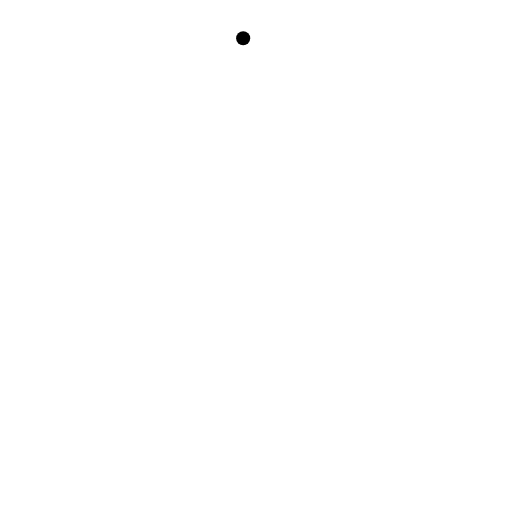
t = 0.00 s
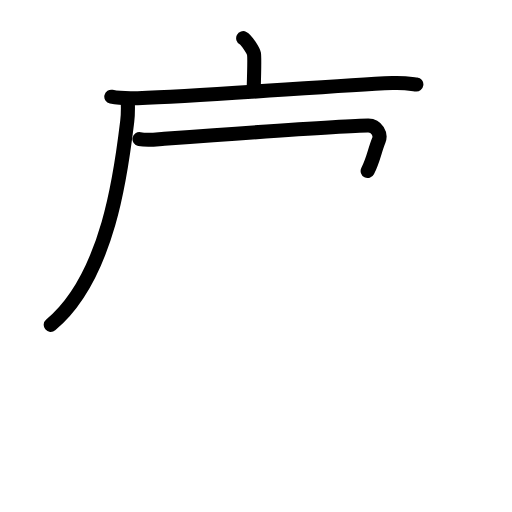
t = 3.75 s
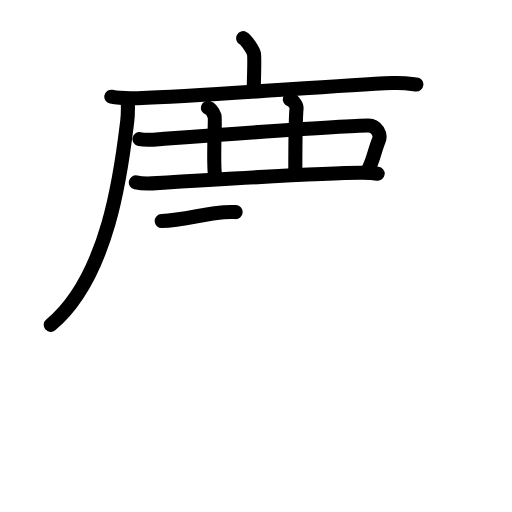
t = 7.50 s
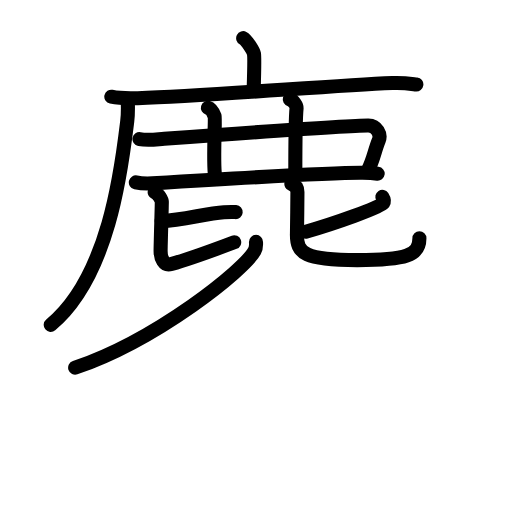
t = 11.50 s
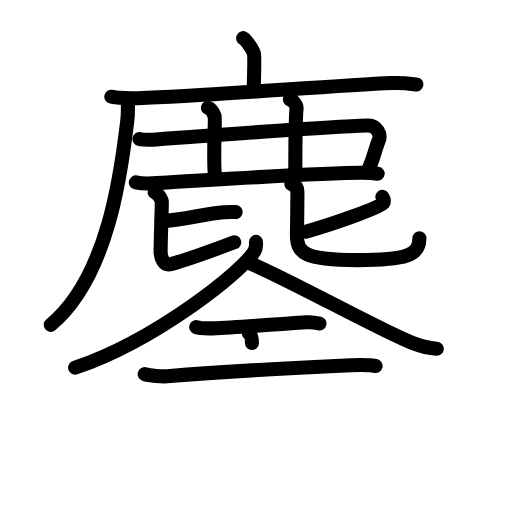
t = 15.38 s
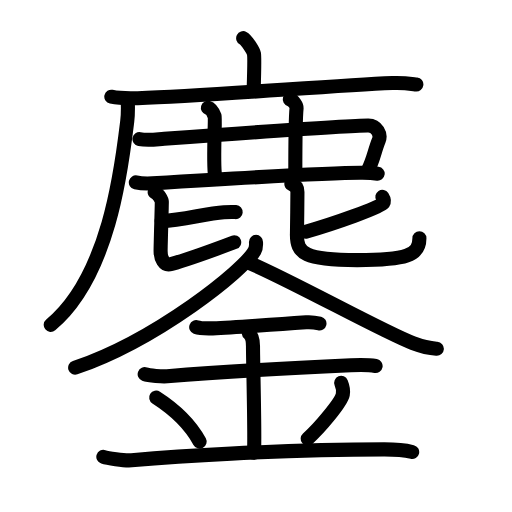
t = 19.00 s

The animated SVG that drew these frames (rendered in a browser with its animation timeline set to each time). Animation: 66 SMIL elements (animate=66); one cycle of 19.00 s.

<?xml version="1.0" encoding="UTF-8"?>
<!--
AniKanjiVG is licensed by CC-BY-SA Paul C. Sommerhoff (https://bitbucket.org/sommerhoff/anikanjivg).
AniKanjiVG uses KanjiVG which is licensed by CC-BY-SA Ulrich Apel (http://kanjivg.tagaini.net).
See also http://creativecommons.org/licenses/by-sa/3.0/
-->
<svg xmlns:kvg='http://kanjivg.tagaini.net' xmlns='http://www.w3.org/2000/svg' width='109' height='109' viewBox='0 0 109 109' style='fill:none;stroke:#000000;stroke-width:3;stroke-linecap:round;stroke-linejoin:round;' id="kvg:kanji_093d6"><g id="kvg:093d6" kvg:element="鏖"><g id="kvg:093d6-g1" kvg:element="鹿" kvg:position="top" kvg:radical="nelson"><g id="kvg:093d6-g2" kvg:element="广"><path id="kvg:093d6-s1" kvg:type="㇑a" d="M51.77,8.13c0.69,0.35,2.16,2.63,2.3,3.33c0.14,0.7,0.07,3.33-0.07,7.72"><animate attributeName="d" begin="0.0s" dur="0.5s" from="M51.77,8.13C51.77,8.13,51.77,8.13,51.77,8.13" to="M51.77,8.13c0.69,0.35,2.16,2.63,2.3,3.33" />
<animate attributeName="d" begin="0.5s" dur="0.5s" from="M51.77,8.13c0.69,0.35,2.16,2.63,2.3,3.33c0,0,0,0,0,0,0" to="M51.77,8.13c0.69,0.35,2.16,2.63,2.3,3.33c0.14,0.7,0.07,3.33-0.07,7.72" />
</path>
<g id="kvg:093d6-g3" kvg:element="厂"><path id="kvg:093d6-s2" kvg:type="㇐" d="M23.7,20.59c1.46,0.31,4.14,0.36,5.61,0.31c15.21-0.52,40.76-2.62,54.21-3.22c2.43-0.11,3.9,0.15,5.12,0.3"><animate attributeName="d" begin="1.0s" dur="0.3333333333333333s" from="M23.7,20.59C23.7,20.59,23.7,20.59,23.7,20.59" to="M23.7,20.59c1.46,0.31,4.14,0.36,5.61,0.31" />
<animate attributeName="d" begin="1.3333333333333333s" dur="0.3333333333333333s" from="M23.7,20.59c1.46,0.31,4.14,0.36,5.61,0.31c0,0,0,0,0,0,0" to="M23.7,20.59c1.46,0.31,4.14,0.36,5.61,0.31c15.21-0.52,40.76-2.62,54.21-3.22" />
<animate attributeName="d" begin="1.6666666666666665s" dur="0.3333333333333333s" from="M23.7,20.59c1.46,0.31,4.14,0.36,5.61,0.31c15.21-0.52,40.76-2.62,54.21-3.22c0,0,0,0,0,0,0" to="M23.7,20.59c1.46,0.31,4.14,0.36,5.61,0.31c15.21-0.52,40.76-2.62,54.21-3.22c2.43-0.11,3.9,0.15,5.12,0.3" />
<animate attributeName="d" begin="0s" dur="1.0s" from="M-100,-100" to="M-100,-100" />
</path>
<path id="kvg:093d6-s3" kvg:type="㇒" d="M27.19,21.21c0.05,1.14,0.1,2.94-0.1,4.57c-1.16,9.63-3.78,33-16.29,43.38"><animate attributeName="d" begin="2.0s" dur="0.5s" from="M27.19,21.21C27.19,21.21,27.19,21.21,27.19,21.21" to="M27.19,21.21c0.05,1.14,0.1,2.94-0.1,4.57" />
<animate attributeName="d" begin="2.5s" dur="0.5s" from="M27.19,21.21c0.05,1.14,0.1,2.94-0.1,4.57c0,0,0,0,0,0,0" to="M27.19,21.21c0.05,1.14,0.1,2.94-0.1,4.57c-1.16,9.63-3.78,33-16.29,43.38" />
<animate attributeName="d" begin="0s" dur="2.0s" from="M-100,-100" to="M-100,-100" />
</path>
</g>
</g>
<path id="kvg:093d6-s4" kvg:type="㇕" d="M29.69,29.61c1.83,0.34,3.38,0.07,5.28-0.07c13.09-0.94,39.76-2.84,43.45-2.81c1.83,0.02,2.73,1.91,2.23,3.13c-0.92,2.24-1.14,4.14-2.38,6.55"><animate attributeName="d" begin="3.0s" dur="0.25s" from="M29.69,29.61C29.69,29.61,29.69,29.61,29.69,29.61" to="M29.69,29.61c1.83,0.34,3.38,0.07,5.28-0.07" />
<animate attributeName="d" begin="3.25s" dur="0.25s" from="M29.69,29.61c1.83,0.34,3.38,0.07,5.28-0.07c0,0,0,0,0,0,0" to="M29.69,29.61c1.83,0.34,3.38,0.07,5.28-0.07c13.09-0.94,39.76-2.84,43.45-2.81" />
<animate attributeName="d" begin="3.5s" dur="0.25s" from="M29.69,29.61c1.83,0.34,3.38,0.07,5.28-0.07c13.09-0.94,39.76-2.84,43.45-2.81c0,0,0,0,0,0,0" to="M29.69,29.61c1.83,0.34,3.38,0.07,5.28-0.07c13.09-0.94,39.76-2.84,43.45-2.81c1.83,0.02,2.73,1.91,2.23,3.13" />
<animate attributeName="d" begin="3.75s" dur="0.25s" from="M29.69,29.61c1.83,0.34,3.38,0.07,5.28-0.07c13.09-0.94,39.76-2.84,43.45-2.81c1.83,0.02,2.73,1.91,2.23,3.13c0,0,0,0,0,0,0" to="M29.69,29.61c1.83,0.34,3.38,0.07,5.28-0.07c13.09-0.94,39.76-2.84,43.45-2.81c1.83,0.02,2.73,1.91,2.23,3.13c-0.92,2.24-1.14,4.14-2.38,6.55" />
<animate attributeName="d" begin="0s" dur="3.0s" from="M-100,-100" to="M-100,-100" />
</path>
<path id="kvg:093d6-s5" kvg:type="㇑" d="M44.26,22.96c0.8,0.22,1.29,1.4,1.45,1.84c0.16,0.45-0.38,9.52,0.07,12.62"><animate attributeName="d" begin="4.0s" dur="0.5s" from="M44.26,22.96C44.26,22.96,44.26,22.96,44.26,22.96" to="M44.26,22.96c0.8,0.22,1.29,1.4,1.45,1.84" />
<animate attributeName="d" begin="4.5s" dur="0.5s" from="M44.26,22.96c0.8,0.22,1.29,1.4,1.45,1.84c0,0,0,0,0,0,0" to="M44.26,22.96c0.8,0.22,1.29,1.4,1.45,1.84c0.16,0.45-0.38,9.52,0.07,12.62" />
<animate attributeName="d" begin="0s" dur="4.0s" from="M-100,-100" to="M-100,-100" />
</path>
<path id="kvg:093d6-s6" kvg:type="㇑" d="M61.69,21.15c0.8,0.22,1.49,1.39,1.45,1.84C62.93,25,62.87,32,62.87,36.87"><animate attributeName="d" begin="5.0s" dur="0.5s" from="M61.69,21.15C61.69,21.15,61.69,21.15,61.69,21.15" to="M61.69,21.15c0.8,0.22,1.49,1.39,1.45,1.84" />
<animate attributeName="d" begin="5.5s" dur="0.5s" from="M61.69,21.15c0.8,0.22,1.49,1.39,1.45,1.84c0,0,0,0,0,0,0" to="M61.69,21.15c0.8,0.22,1.49,1.39,1.45,1.84C62.93,25,62.87,32,62.87,36.87" />
<animate attributeName="d" begin="0s" dur="5.0s" from="M-100,-100" to="M-100,-100" />
</path>
<path id="kvg:093d6-s7" kvg:type="㇐" d="M28.92,38.83c0.92,0.21,2.6,0.26,3.51,0.21c5.84-0.36,38.2-2.33,44.76-2.26c1.53,0.02,2.45,0.1,3.21,0.2"><animate attributeName="d" begin="6.0s" dur="0.3333333333333333s" from="M28.92,38.83C28.92,38.83,28.92,38.83,28.92,38.83" to="M28.92,38.83c0.92,0.21,2.6,0.26,3.51,0.21" />
<animate attributeName="d" begin="6.333333333333333s" dur="0.3333333333333333s" from="M28.92,38.83c0.92,0.21,2.6,0.26,3.51,0.21c0,0,0,0,0,0,0" to="M28.92,38.83c0.92,0.21,2.6,0.26,3.51,0.21c5.84-0.36,38.2-2.33,44.76-2.26" />
<animate attributeName="d" begin="6.666666666666667s" dur="0.3333333333333333s" from="M28.92,38.83c0.92,0.21,2.6,0.26,3.51,0.21c5.84-0.36,38.2-2.33,44.76-2.26c0,0,0,0,0,0,0" to="M28.92,38.83c0.92,0.21,2.6,0.26,3.51,0.21c5.84-0.36,38.2-2.33,44.76-2.26c1.53,0.02,2.45,0.1,3.21,0.2" />
<animate attributeName="d" begin="0s" dur="6.0s" from="M-100,-100" to="M-100,-100" />
</path>
<g id="kvg:093d6-g4" kvg:element="比"><path id="kvg:093d6-s8" kvg:type="㇐" d="M34.42,47.05c4.55-0.16,9.29-1.6,13.25-1.87c1.16-0.08,1.9-0.08,2.5-0.03"><animate attributeName="d" begin="7.0s" dur="0.5s" from="M34.42,47.05C34.42,47.05,34.42,47.05,34.42,47.05" to="M34.42,47.05c4.55-0.16,9.29-1.6,13.25-1.87" />
<animate attributeName="d" begin="7.5s" dur="0.5s" from="M34.42,47.05c4.55-0.16,9.29-1.6,13.25-1.87c0,0,0,0,0,0,0" to="M34.42,47.05c4.55-0.16,9.29-1.6,13.25-1.87c1.16-0.08,1.9-0.08,2.5-0.03" />
<animate attributeName="d" begin="0s" dur="7.0s" from="M-100,-100" to="M-100,-100" />
</path>
<path id="kvg:093d6-s9" kvg:type="㇙" d="M32.93,40.94c0.82,0.29,1.52,1.63,1.52,2.02c0,1.06-0.26,9.12-0.26,10.46c0,1.49,0.66,3.26,2.29,2.79c4.27-1.22,8.26-2.7,13.38-4.64"><animate attributeName="d" begin="8.0s" dur="0.25s" from="M32.93,40.94C32.93,40.94,32.93,40.94,32.93,40.94" to="M32.93,40.94c0.82,0.29,1.52,1.63,1.52,2.02" />
<animate attributeName="d" begin="8.25s" dur="0.25s" from="M32.93,40.94c0.82,0.29,1.52,1.63,1.52,2.02c0,0,0,0,0,0,0" to="M32.93,40.94c0.82,0.29,1.52,1.63,1.52,2.02c0,1.06-0.26,9.12-0.26,10.46" />
<animate attributeName="d" begin="8.5s" dur="0.25s" from="M32.93,40.94c0.82,0.29,1.52,1.63,1.52,2.02c0,1.06-0.26,9.12-0.26,10.46c0,0,0,0,0,0,0" to="M32.93,40.94c0.82,0.29,1.52,1.63,1.52,2.02c0,1.06-0.26,9.12-0.26,10.46c0,1.49,0.66,3.26,2.29,2.79" />
<animate attributeName="d" begin="8.75s" dur="0.25s" from="M32.93,40.94c0.82,0.29,1.52,1.63,1.52,2.02c0,1.06-0.26,9.12-0.26,10.46c0,1.49,0.66,3.26,2.29,2.79c0,0,0,0,0,0,0" to="M32.93,40.94c0.82,0.29,1.52,1.63,1.52,2.02c0,1.06-0.26,9.12-0.26,10.46c0,1.49,0.66,3.26,2.29,2.79c4.27-1.22,8.26-2.7,13.38-4.64" />
<animate attributeName="d" begin="0s" dur="8.0s" from="M-100,-100" to="M-100,-100" />
</path>
<g id="kvg:093d6-g5" kvg:element="匕"><path id="kvg:093d6-s10" kvg:type="㇐" d="M81.4,41.9c0.2,0.31,0.51,0.84,0.17,1.38c-0.48,0.77-10.41,4.33-16.46,6.04"><animate attributeName="d" begin="9.0s" dur="0.5s" from="M81.4,41.9C81.4,41.9,81.4,41.9,81.4,41.9" to="M81.4,41.9c0.2,0.31,0.51,0.84,0.17,1.38" />
<animate attributeName="d" begin="9.5s" dur="0.5s" from="M81.4,41.9c0.2,0.31,0.51,0.84,0.17,1.38c0,0,0,0,0,0,0" to="M81.4,41.9c0.2,0.31,0.51,0.84,0.17,1.38c-0.48,0.77-10.41,4.33-16.46,6.04" />
<animate attributeName="d" begin="0s" dur="9.0s" from="M-100,-100" to="M-100,-100" />
</path>
<path id="kvg:093d6-s11" kvg:type="㇟" d="M62.03,39.17c0.93,0.3,1.29,0.95,1.29,1.71c0,1.01-0.07,7.66-0.1,8.85c-0.11,4.32,1.72,5.65,12.83,5.65c10.39,0,13.24-0.95,13.24-4.67"><animate attributeName="d" begin="10.0s" dur="0.25s" from="M62.03,39.17C62.03,39.17,62.03,39.17,62.03,39.17" to="M62.03,39.17c0.93,0.3,1.29,0.95,1.29,1.71" />
<animate attributeName="d" begin="10.25s" dur="0.25s" from="M62.03,39.17c0.93,0.3,1.29,0.95,1.29,1.71c0,0,0,0,0,0,0" to="M62.03,39.17c0.93,0.3,1.29,0.95,1.29,1.71c0,1.01-0.07,7.66-0.1,8.85" />
<animate attributeName="d" begin="10.5s" dur="0.25s" from="M62.03,39.17c0.93,0.3,1.29,0.95,1.29,1.71c0,1.01-0.07,7.66-0.1,8.85c0,0,0,0,0,0,0" to="M62.03,39.17c0.93,0.3,1.29,0.95,1.29,1.71c0,1.01-0.07,7.66-0.1,8.85c-0.11,4.32,1.72,5.65,12.83,5.65" />
<animate attributeName="d" begin="10.75s" dur="0.25s" from="M62.03,39.17c0.93,0.3,1.29,0.95,1.29,1.71c0,1.01-0.07,7.66-0.1,8.85c-0.11,4.32,1.72,5.65,12.83,5.65c0,0,0,0,0,0,0" to="M62.03,39.17c0.93,0.3,1.29,0.95,1.29,1.71c0,1.01-0.07,7.66-0.1,8.85c-0.11,4.32,1.72,5.65,12.83,5.65c10.39,0,13.24-0.95,13.24-4.67" />
<animate attributeName="d" begin="0s" dur="10.0s" from="M-100,-100" to="M-100,-100" />
</path>
</g>
</g>
</g>
<g id="kvg:093d6-g6" kvg:element="金" kvg:position="bottom" kvg:radical="tradit"><g id="kvg:093d6-g7" kvg:position="top"><path id="kvg:093d6-s12" kvg:type="㇒" d="M54.5,51.5c0,0.64,0.11,1.15-0.31,1.92C52.05,57.43,33.42,72.35,16,78.28"><animate attributeName="d" begin="11.0s" dur="0.5s" from="M54.5,51.5C54.5,51.5,54.5,51.5,54.5,51.5" to="M54.5,51.5c0,0.64,0.11,1.15-0.31,1.92" />
<animate attributeName="d" begin="11.5s" dur="0.5s" from="M54.5,51.5c0,0.64,0.11,1.15-0.31,1.92c0,0,0,0,0,0,0" to="M54.5,51.5c0,0.64,0.11,1.15-0.31,1.92C52.05,57.43,33.42,72.35,16,78.28" />
<animate attributeName="d" begin="0s" dur="11.0s" from="M-100,-100" to="M-100,-100" />
</path>
<path id="kvg:093d6-s13" kvg:type="㇏" d="M53.25,56.05c9.25,3.95,28.5,14.7,34.65,17c2.83,1.06,3.81,1.11,5.1,1.2"><animate attributeName="d" begin="12.0s" dur="0.5s" from="M53.25,56.05C53.25,56.05,53.25,56.05,53.25,56.05" to="M53.25,56.05c9.25,3.95,28.5,14.7,34.65,17" />
<animate attributeName="d" begin="12.5s" dur="0.5s" from="M53.25,56.05c9.25,3.95,28.5,14.7,34.65,17c0,0,0,0,0,0,0" to="M53.25,56.05c9.25,3.95,28.5,14.7,34.65,17c2.83,1.06,3.81,1.11,5.1,1.2" />
<animate attributeName="d" begin="0s" dur="12.0s" from="M-100,-100" to="M-100,-100" />
</path>
</g>
<g id="kvg:093d6-g8" kvg:position="bottom"><path id="kvg:093d6-s14" kvg:type="㇐" d="M41.77,69.64c0.67,0.25,2.85,0.28,3.53,0.26c4.7-0.14,6.82-0.41,19.88-1.29c1.03-0.07,1.97,0.05,2.83,0.26"><animate attributeName="d" begin="13.0s" dur="0.3333333333333333s" from="M41.77,69.64C41.77,69.64,41.77,69.64,41.77,69.64" to="M41.77,69.64c0.67,0.25,2.85,0.28,3.53,0.26" />
<animate attributeName="d" begin="13.333333333333334s" dur="0.3333333333333333s" from="M41.77,69.64c0.67,0.25,2.85,0.28,3.53,0.26c0,0,0,0,0,0,0" to="M41.77,69.64c0.67,0.25,2.85,0.28,3.53,0.26c4.7-0.14,6.82-0.41,19.88-1.29" />
<animate attributeName="d" begin="13.666666666666666s" dur="0.3333333333333333s" from="M41.77,69.64c0.67,0.25,2.85,0.28,3.53,0.26c4.7-0.14,6.82-0.41,19.88-1.29c0,0,0,0,0,0,0" to="M41.77,69.64c0.67,0.25,2.85,0.28,3.53,0.26c4.7-0.14,6.82-0.41,19.88-1.29c1.03-0.07,1.97,0.05,2.83,0.26" />
<animate attributeName="d" begin="0s" dur="13.0s" from="M-100,-100" to="M-100,-100" />
</path>
<path id="kvg:093d6-s15" kvg:type="㇐" d="M30.8,79.66c0.9,0.34,3.86,0.52,4.78,0.44c5.26-0.44,22.02-1.57,39.12-2.35c1.12-0.05,3.59-0.14,5.26,0.16"><animate attributeName="d" begin="14.0s" dur="0.3333333333333333s" from="M30.8,79.66C30.8,79.66,30.8,79.66,30.8,79.66" to="M30.8,79.66c0.9,0.34,3.86,0.52,4.78,0.44" />
<animate attributeName="d" begin="14.333333333333334s" dur="0.3333333333333333s" from="M30.8,79.66c0.9,0.34,3.86,0.52,4.78,0.44c0,0,0,0,0,0,0" to="M30.8,79.66c0.9,0.34,3.86,0.52,4.78,0.44c5.26-0.44,22.02-1.57,39.12-2.35" />
<animate attributeName="d" begin="14.666666666666666s" dur="0.3333333333333333s" from="M30.8,79.66c0.9,0.34,3.86,0.52,4.78,0.44c5.26-0.44,22.02-1.57,39.12-2.35c0,0,0,0,0,0,0" to="M30.8,79.66c0.9,0.34,3.86,0.52,4.78,0.44c5.26-0.44,22.02-1.57,39.12-2.35c1.12-0.05,3.59-0.14,5.26,0.16" />
<animate attributeName="d" begin="0s" dur="14.0s" from="M-100,-100" to="M-100,-100" />
</path>
<path id="kvg:093d6-s16" kvg:type="㇑" d="M52.97,70.93c0.89,0.69,0.89,2.23,0.89,2.78c0,3.84,0.44,18.85,0.22,22.69"><animate attributeName="d" begin="15.0s" dur="0.5s" from="M52.97,70.93C52.97,70.93,52.97,70.93,52.97,70.93" to="M52.97,70.93c0.89,0.69,0.89,2.23,0.89,2.78" />
<animate attributeName="d" begin="15.5s" dur="0.5s" from="M52.97,70.93c0.89,0.69,0.89,2.23,0.89,2.78c0,0,0,0,0,0,0" to="M52.97,70.93c0.89,0.69,0.89,2.23,0.89,2.78c0,3.84,0.44,18.85,0.22,22.69" />
<animate attributeName="d" begin="0s" dur="15.0s" from="M-100,-100" to="M-100,-100" />
</path>
<path id="kvg:093d6-s17" kvg:type="㇔" d="M33.25,84.65c5.47,3.51,8.13,7.31,9.25,9.36"><animate attributeName="d" begin="16.0s" dur="1.0s" from="M33.25,84.65C33.25,84.65,33.25,84.65,33.25,84.65" to="M33.25,84.65c5.47,3.51,8.13,7.31,9.25,9.36" />
<animate attributeName="d" begin="0s" dur="16.0s" from="M-100,-100" to="M-100,-100" />
</path>
<path id="kvg:093d6-s18" kvg:type="㇒" d="M72.63,81.51c0.31,0.75,0.47,1.85,0.35,2.48c-0.31,1.63-4.9,7.11-7.48,9.4"><animate attributeName="d" begin="17.0s" dur="0.5s" from="M72.63,81.51C72.63,81.51,72.63,81.51,72.63,81.51" to="M72.63,81.51c0.31,0.75,0.47,1.85,0.35,2.48" />
<animate attributeName="d" begin="17.5s" dur="0.5s" from="M72.63,81.51c0.31,0.75,0.47,1.85,0.35,2.48c0,0,0,0,0,0,0" to="M72.63,81.51c0.31,0.75,0.47,1.85,0.35,2.48c-0.31,1.63-4.9,7.11-7.48,9.4" />
<animate attributeName="d" begin="0s" dur="17.0s" from="M-100,-100" to="M-100,-100" />
</path>
<path id="kvg:093d6-s19" kvg:type="㇐" d="M22,97.26c0.73,0.23,4.39,0.86,6,0.72c7.83-0.67,30.81-2.32,53.82-2.32c2.19,0,4.83,0.29,5.93,0.56"><animate attributeName="d" begin="18.0s" dur="0.3333333333333333s" from="M22,97.26C22,97.26,22,97.26,22,97.26" to="M22,97.26c0.73,0.23,4.39,0.86,6,0.72" />
<animate attributeName="d" begin="18.333333333333332s" dur="0.3333333333333333s" from="M22,97.26c0.73,0.23,4.39,0.86,6,0.72c0,0,0,0,0,0,0" to="M22,97.26c0.73,0.23,4.39,0.86,6,0.72c7.83-0.67,30.81-2.32,53.82-2.32" />
<animate attributeName="d" begin="18.666666666666668s" dur="0.3333333333333333s" from="M22,97.26c0.73,0.23,4.39,0.86,6,0.72c7.83-0.67,30.81-2.32,53.82-2.32c0,0,0,0,0,0,0" to="M22,97.26c0.73,0.23,4.39,0.86,6,0.72c7.83-0.67,30.81-2.32,53.82-2.32c2.19,0,4.83,0.29,5.93,0.56" />
<animate attributeName="d" begin="0s" dur="18.0s" from="M-100,-100" to="M-100,-100" />
</path>
</g>
</g>
</g>
</svg>
